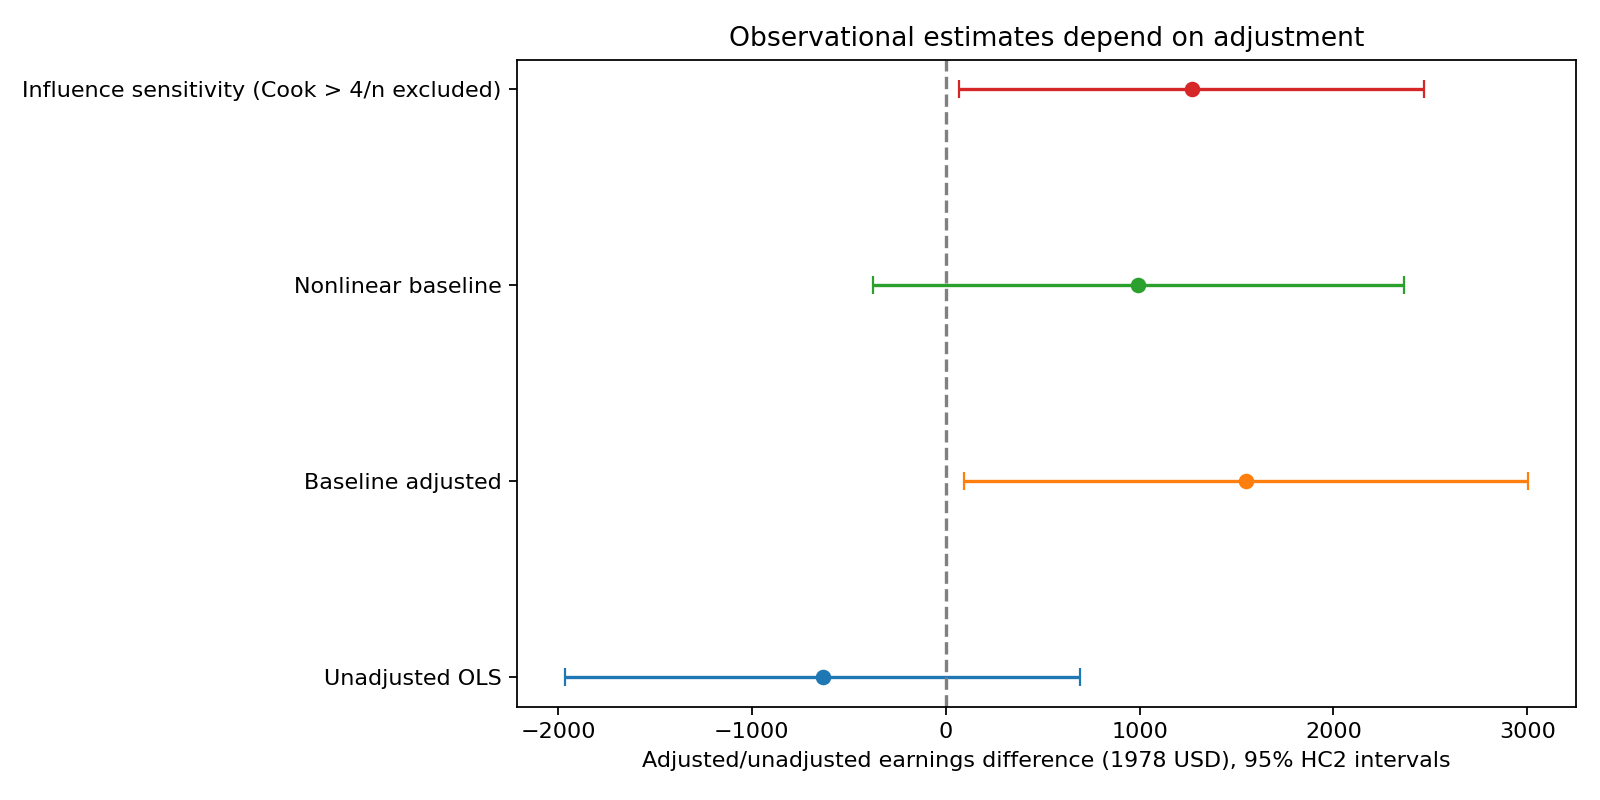

The table this chart was drawn from, first rows:
specification, estimate, ci_low, ci_high, n
Unadjusted OLS, -635, -1962, 692.3, 614
Baseline adjusted, 1548, 93.59, 3003, 614
Nonlinear baseline, 993, -376.2, 2362, 614
Influence sensitivity (Cook > 4/n exclud…, 1269, 68.15, 2469, 577
